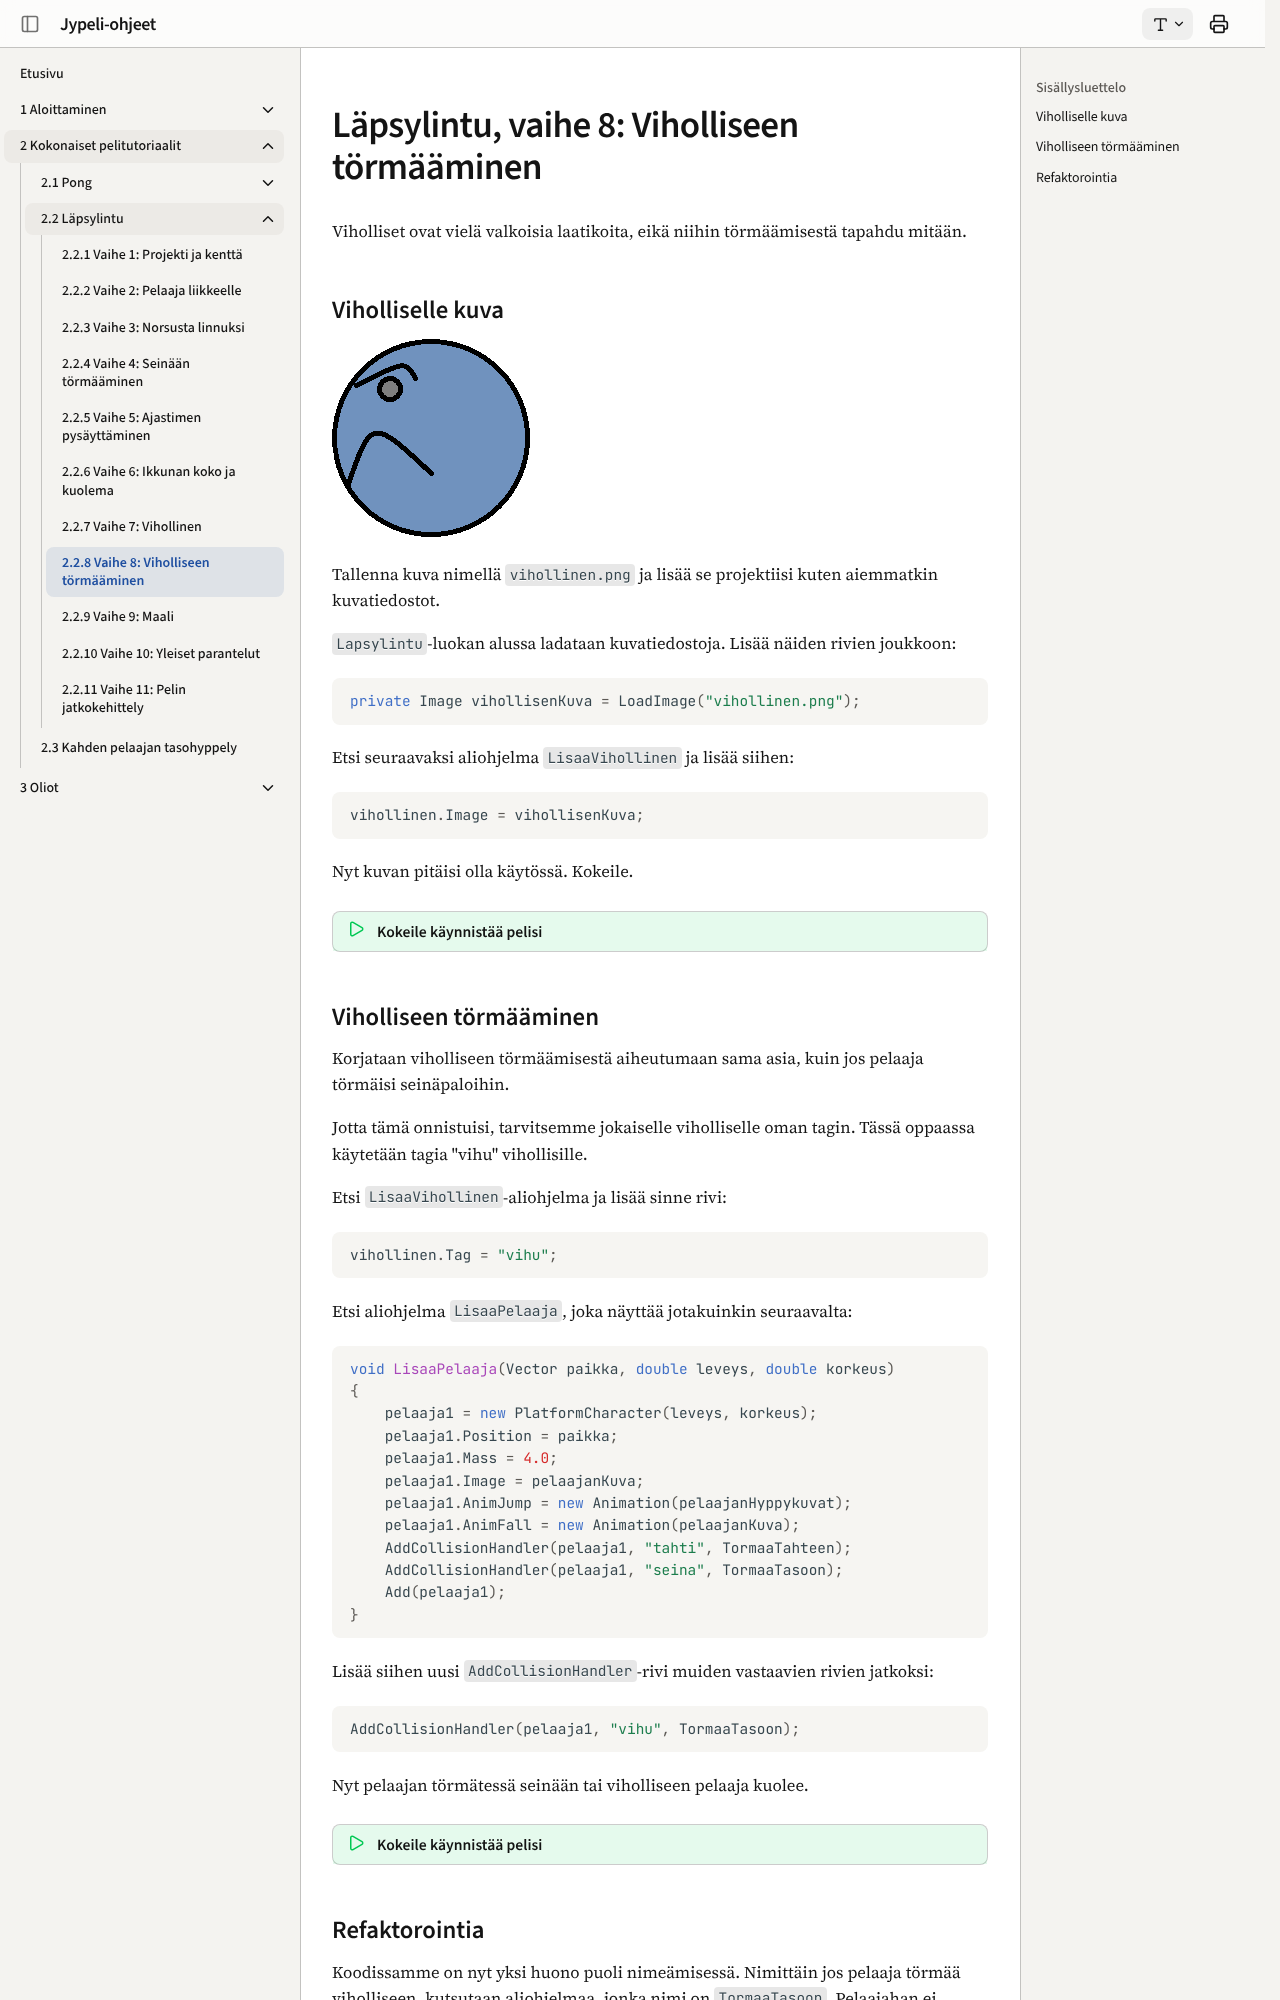

repository: ohj-perus-jy/jypelidocs · page: tutoriaalit/lapsylintu/vaihe8/index.html · generator: mkdocs

# Läpsylintu, vaihe 8: Viholliseen törmääminen

Viholliset ovat vielä valkoisia laatikoita, eikä niihin törmäämisestä tapahdu mitään.

## Viholliselle kuva

![](images/vihollinen.png)

Tallenna kuva nimellä `vihollinen.png` ja lisää se projektiisi kuten aiemmatkin kuvatiedostot.

`Lapsylintu`-luokan alussa ladataan kuvatiedostoja. Lisää näiden rivien joukkoon:

```csharp,ignore
private Image vihollisenKuva = LoadImage("vihollinen.png");
```

Etsi seuraavaksi aliohjelma `LisaaVihollinen` ja lisää siihen:

```csharp,ignore
vihollinen.Image = vihollisenKuva;
```

Nyt kuvan pitäisi olla käytössä. Kokeile.

!!! kokeile "Kokeile käynnistää pelisi"

## Viholliseen törmääminen

Korjataan viholliseen törmäämisestä aiheutumaan sama asia, kuin jos pelaaja törmäisi seinäpaloihin.

Jotta tämä onnistuisi, tarvitsemme jokaiselle viholliselle oman tagin. Tässä oppaassa käytetään tagia "vihu" vihollisille.

Etsi `LisaaVihollinen`-aliohjelma ja lisää sinne rivi:

```csharp,ignore
vihollinen.Tag = "vihu";
```

Etsi aliohjelma `LisaaPelaaja`, joka näyttää jotakuinkin seuraavalta:

```csharp,ignore
void LisaaPelaaja(Vector paikka, double leveys, double korkeus)
{
    pelaaja1 = new PlatformCharacter(leveys, korkeus);
    pelaaja1.Position = paikka;
    pelaaja1.Mass = 4.0;
    pelaaja1.Image = pelaajanKuva;
    pelaaja1.AnimJump = new Animation(pelaajanHyppykuvat);
    pelaaja1.AnimFall = new Animation(pelaajanKuva);
    AddCollisionHandler(pelaaja1, "tahti", TormaaTahteen);
    AddCollisionHandler(pelaaja1, "seina", TormaaTasoon);
    Add(pelaaja1);
}
```

Lisää siihen uusi `AddCollisionHandler`-rivi muiden vastaavien rivien jatkoksi:

```csharp,ignore
AddCollisionHandler(pelaaja1, "vihu", TormaaTasoon);
```

Nyt pelaajan törmätessä seinään tai viholliseen pelaaja kuolee.

!!! kokeile "Kokeile käynnistää pelisi"
